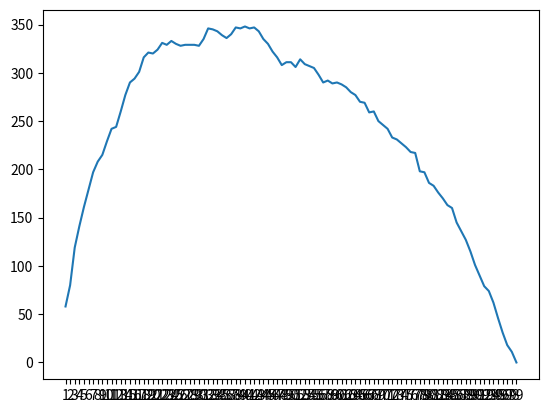

Write Python code to recreate this figure.
import random
import matplotlib.pyplot as plt

len_candidates = 100
solution_found_count = {}
optimal_solution_found_count = {}
for i in range(1, len_candidates):
    solution_found_count[str(i)] = 0
    optimal_solution_found_count[str(i)] = 0



for experiment in range(1000):
    candidates = random.sample(range(0,1000), len_candidates)
    optimal_candidate = max(candidates)

    for i in range(1, len_candidates):
        for candidate in candidates[i:-1]:
            if candidate > max(candidates[0:i]):
                solution_found_count[str(i)] += 1
                if candidate == optimal_candidate:
                    optimal_solution_found_count[str(i)] += 1
                
                break



print(candidates)
print(optimal_candidate)

x, y = zip(*optimal_solution_found_count.items())

print(x)
print(y)
print(optimal_solution_found_count)
plt.plot(x,y)
plt.show()

